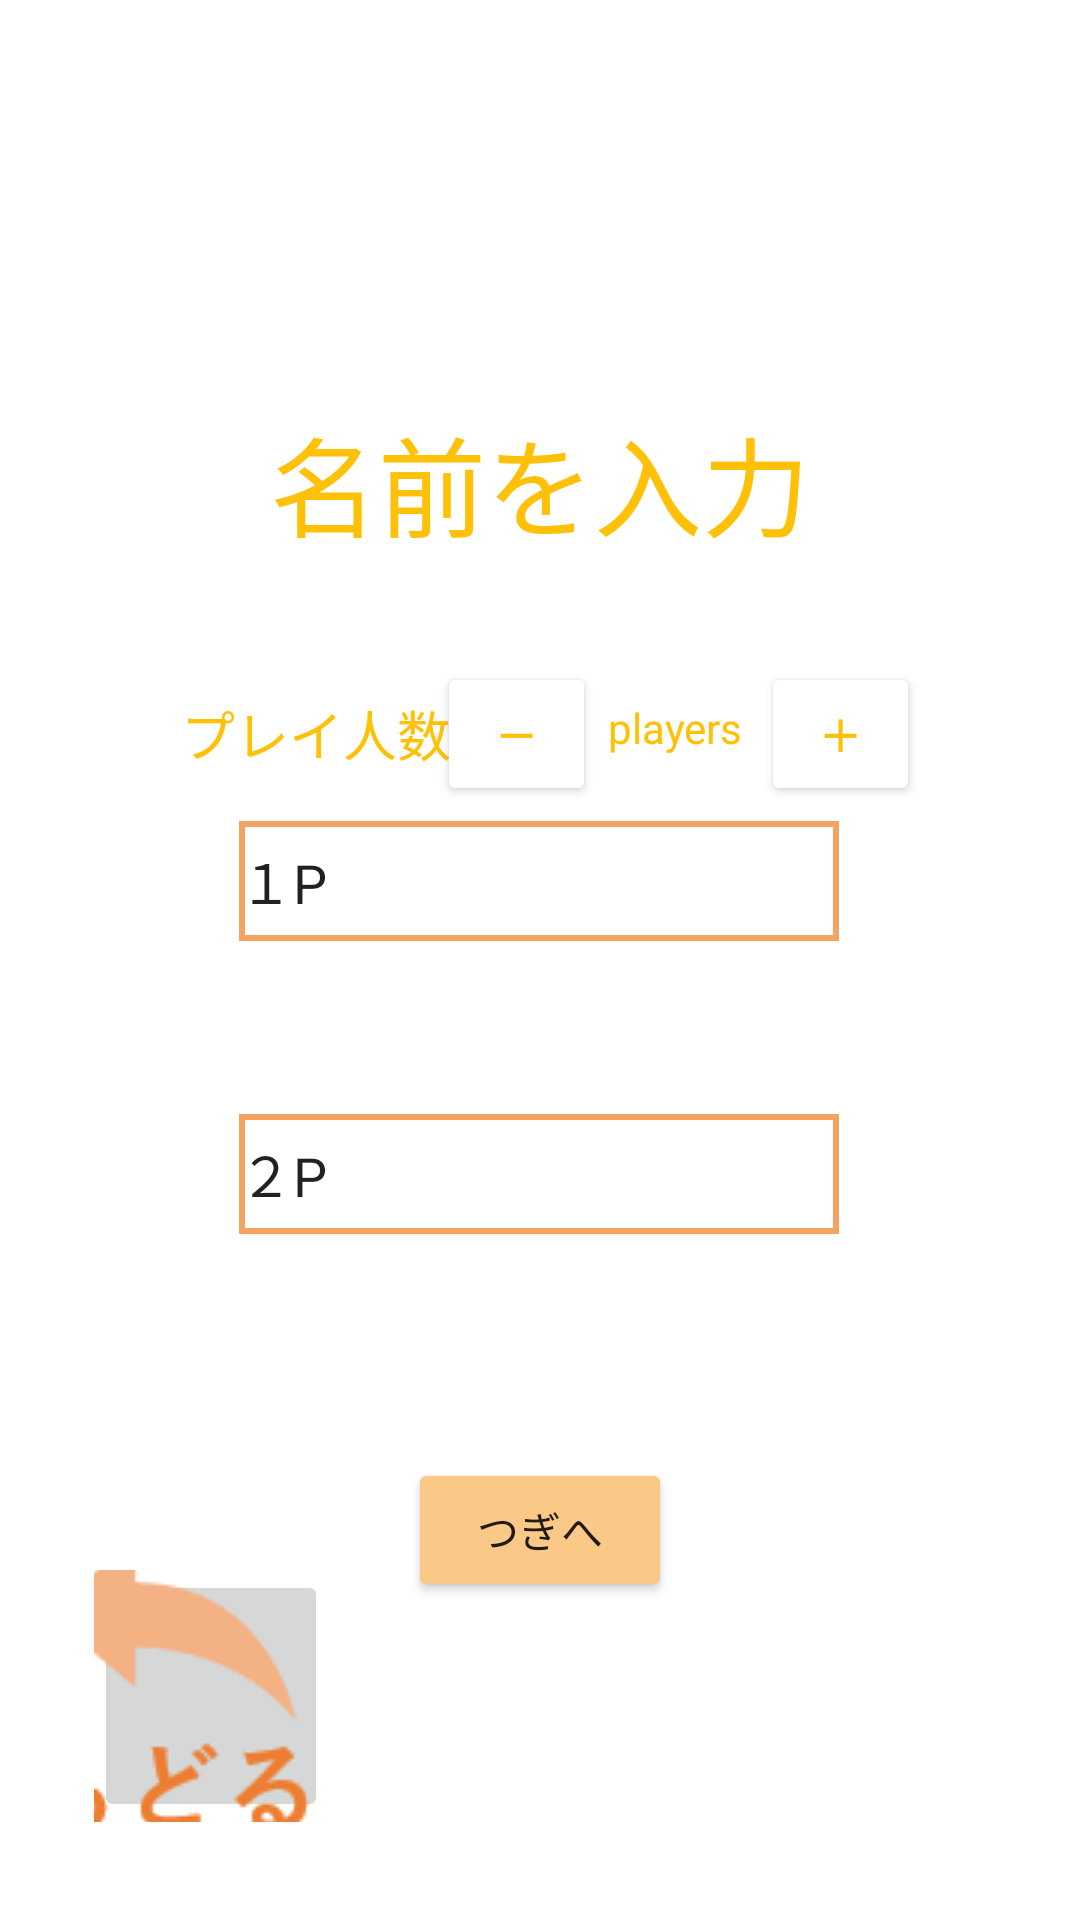

This screen was rendered from an Android layout file. Write that file and the resources it references.
<!-- AndroidManifest.xml: application theme Theme.Nukinuki -->
<!-- res/layout/activity_main2.xml -->
<?xml version="1.0" encoding="utf-8"?>
<androidx.constraintlayout.widget.ConstraintLayout xmlns:android="http://schemas.android.com/apk/res/android"
    xmlns:app="http://schemas.android.com/apk/res-auto"
    xmlns:tools="http://schemas.android.com/tools"
    android:layout_width="match_parent"
    android:layout_height="match_parent"
    tools:context=".MainActivity2">

    <TextView
        android:id="@+id/textView2"
        android:layout_width="wrap_content"
        android:layout_height="wrap_content"
        android:fontFamily="sans-serif-smallcaps"
        android:text="名前を入力"
        android:textColor="#FFC107"
        android:textSize="36sp"
        app:layout_constraintBottom_toBottomOf="parent"
        app:layout_constraintEnd_toEndOf="parent"
        app:layout_constraintStart_toStartOf="parent"
        app:layout_constraintTop_toTopOf="parent"
        app:layout_constraintVertical_bias="0.229" />

    <EditText
        android:id="@+id/editTextTextPersonName"
        android:layout_width="200dp"
        android:layout_height="40dp"
        android:ems="10"
        android:inputType="textPersonName"
        android:background="@drawable/frame_style"
        android:text="１P"
        app:layout_constraintBottom_toBottomOf="parent"
        app:layout_constraintEnd_toEndOf="parent"
        app:layout_constraintHorizontal_bias="0.497"
        app:layout_constraintStart_toStartOf="parent"
        app:layout_constraintTop_toTopOf="parent"
        app:layout_constraintVertical_bias="0.456" />

    <EditText
        android:id="@+id/editTextTextPersonName2"
        android:layout_width="200dp"
        android:layout_height="40dp"
        android:ems="10"
        android:inputType="textPersonName"
        android:background="@drawable/frame_style"
        android:text="２P"
        app:layout_constraintBottom_toBottomOf="parent"
        app:layout_constraintEnd_toEndOf="parent"
        app:layout_constraintHorizontal_bias="0.497"
        app:layout_constraintStart_toStartOf="parent"
        app:layout_constraintTop_toTopOf="parent"
        app:layout_constraintVertical_bias="0.619" />

    <TextView
        android:id="@+id/textView3"
        android:layout_width="wrap_content"
        android:layout_height="wrap_content"
        android:text="プレイ人数"
        android:textColor="#FFC107"
        android:textSize="18sp"
        app:layout_constraintBottom_toBottomOf="parent"
        app:layout_constraintEnd_toEndOf="parent"
        app:layout_constraintHorizontal_bias="0.224"
        app:layout_constraintStart_toStartOf="parent"
        app:layout_constraintTop_toTopOf="parent"
        app:layout_constraintVertical_bias="0.377" />

    <Button
        android:id="@+id/button2"
        android:layout_width="wrap_content"
        android:layout_height="wrap_content"
        android:text="つぎへ"
        app:backgroundTint="#FAC988"
        app:layout_constraintBottom_toBottomOf="parent"
        app:layout_constraintEnd_toEndOf="parent"
        app:layout_constraintStart_toStartOf="parent"
        app:layout_constraintTop_toTopOf="parent"
        app:layout_constraintVertical_bias="0.821" />

    <Button
        android:id="@+id/button3"
        android:layout_width="53dp"
        android:layout_height="48dp"
        android:text="＋"
        android:textColor="#FFC107"
        android:textStyle="bold"
        app:backgroundTint="#FFFFFF"
        app:layout_constraintBottom_toBottomOf="parent"
        app:layout_constraintEnd_toEndOf="parent"
        app:layout_constraintHorizontal_bias="0.826"
        app:layout_constraintStart_toStartOf="parent"
        app:layout_constraintTop_toTopOf="parent"
        app:layout_constraintVertical_bias="0.373" />

    <Button
        android:id="@+id/button4"
        android:layout_width="53dp"
        android:layout_height="48dp"
        android:text="－"
        android:textColor="#FFC107"
        android:textStyle="bold"
        app:backgroundTint="#FFFFFF"
        app:layout_constraintBottom_toBottomOf="parent"
        app:layout_constraintEnd_toEndOf="parent"
        app:layout_constraintHorizontal_bias="0.474"
        app:layout_constraintStart_toStartOf="parent"
        app:layout_constraintTop_toTopOf="parent"
        app:layout_constraintVertical_bias="0.373" />

    <TextView
        android:id="@+id/textView4"
        android:layout_width="wrap_content"
        android:layout_height="wrap_content"
        android:text="players"
        android:textColor="#FFC107"
        app:layout_constraintBottom_toBottomOf="parent"
        app:layout_constraintEnd_toEndOf="parent"
        app:layout_constraintHorizontal_bias="0.643"
        app:layout_constraintStart_toStartOf="parent"
        app:layout_constraintTop_toTopOf="parent"
        app:layout_constraintVertical_bias="0.375" />

    <ImageButton
        android:id="@+id/imageButton2"
        android:layout_width="78dp"
        android:layout_height="84dp"
        app:layout_constraintBottom_toBottomOf="parent"
        app:layout_constraintEnd_toEndOf="parent"
        app:layout_constraintHorizontal_bias="0.111"
        app:layout_constraintStart_toStartOf="parent"
        app:layout_constraintTop_toTopOf="parent"
        app:layout_constraintVertical_bias="0.941"
        app:srcCompat="@drawable/modoru" />

</androidx.constraintlayout.widget.ConstraintLayout>
<!-- resources referenced by this layout -->
<resources>
  <!-- drawable frame_style (drawable) -->
  <?xml version="1.0" encoding="utf-8"?>
  <shape xmlns:android="http://schemas.android.com/apk/res/android"
      android:shape="rectangle">
  
      
      <stroke
          android:width="2dp"
          android:color="#f4a460" />
  </shape>
  <!-- drawable modoru: jpg bitmap (drawable, 1473 bytes) -->
  <style name="Theme.Nukinuki" parent="Theme.MaterialComponents.DayNight.DarkActionBar">
          
          <item name="colorPrimary">@color/purple_500</item>
          <item name="colorPrimaryVariant">@color/purple_700</item>
          <item name="colorOnPrimary">@color/white</item>
          
          <item name="colorSecondary">@color/teal_200</item>
          <item name="colorSecondaryVariant">@color/teal_700</item>
          <item name="colorOnSecondary">@color/black</item>
          
          <item name="android:statusBarColor" tools:targetApi="l">?attr/colorPrimaryVariant</item>
          
      </style>
  <!-- not gathered from this repository: default colours our renderer supplied (Android Studio template values) -->
  <color name="purple_500">#FF6200EE</color>
  <color name="purple_700">#FF3700B3</color>
  <color name="teal_200">#FF03DAC5</color>
  <color name="teal_700">#FF018786</color>
  <color name="black">#FF000000</color>
  <color name="white">#FFFFFFFF</color>
</resources>
